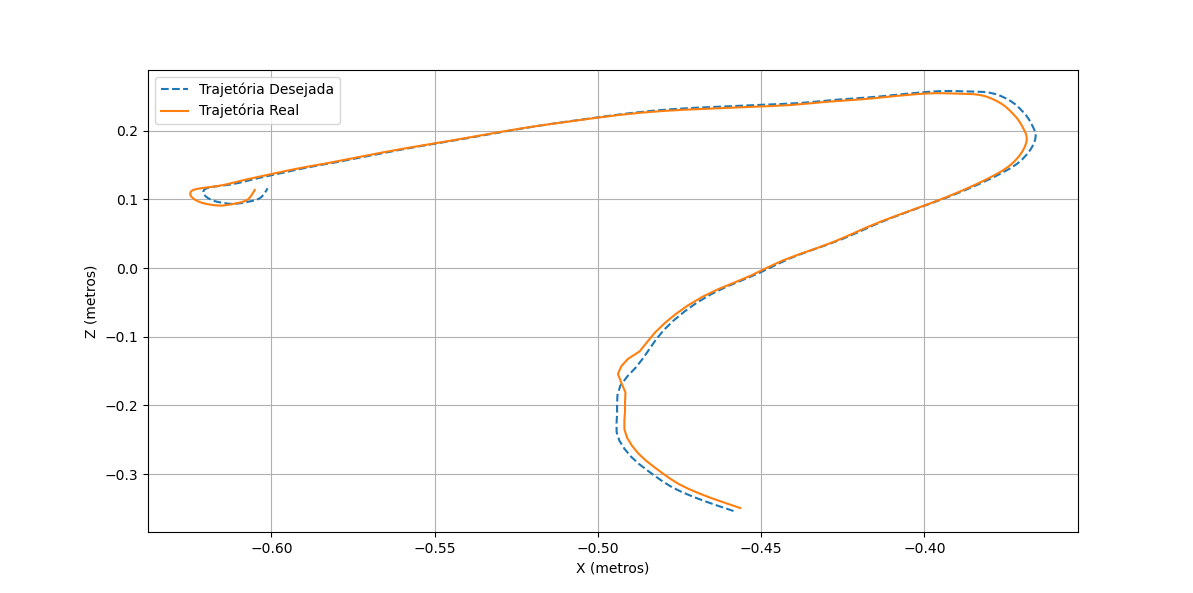

The file beside this chart, header and first rows:
9.746699452991609292e+01, 1.009852775909019869e+02, 2.827466874214711723e+01
9.623004717786253082e+01, 1.000875631697931283e+02, 2.781131510570288157e+01
9.496896097941510106e+01, 9.917755070569657505e+01, 2.734213988351687874e+01
9.377795084713862650e+01, 9.831634618556506666e+01, 2.681855409067337348e+01
9.265124595075596403e+01, 9.750250022693259666e+01, 2.625154024223024862e+01
9.145268999774913254e+01, 9.656998840960972075e+01, 2.574002494011903863e+01
9.015439800345424715e+01, 9.547125398340921265e+01, 2.530388871688005281e+01
8.875146261772562184e+01, 9.424088911219986642e+01, 2.490879255755469401e+01
8.721164037576468786e+01, 9.288014240141529854e+01, 2.454716580021563033e+01
8.552731535508621619e+01, 9.138177292344960279e+01, 2.422987897004781743e+01
8.371238266480386869e+01, 8.970367703616781796e+01, 2.403858306011415991e+01
8.174079997704508571e+01, 8.777060805532049415e+01, 2.408616731814914402e+01
7.963106465961422487e+01, 8.560901102874974811e+01, 2.438630130435271326e+01
7.744029975862592607e+01, 8.325845169689296199e+01, 2.490937997277260507e+01
7.517075021635304211e+01, 8.072858518437944042e+01, 2.563953390390161502e+01
7.284771294905046091e+01, 7.816113932731883551e+01, 2.642640354806090386e+01
7.048649395149898567e+01, 7.565677249557691653e+01, 2.713795608690670136e+01
6.808007605062387313e+01, 7.315286877923072950e+01, 2.786200040930577515e+01
6.569321912796317520e+01, 7.081050576727291457e+01, 2.878118617317103656e+01
6.364954268839746732e+01, 6.867988769417229378e+01, 3.006023593113095771e+01
6.173219519648785081e+01, 6.649618310588928694e+01, 3.133066518556409363e+01
5.987231353572266812e+01, 6.435344309029066778e+01, 3.242512030767186815e+01
5.786112740399606480e+01, 6.203993972268506241e+01, 3.326684249521282766e+01
5.546882304396792307e+01, 5.962744245348950045e+01, 3.400580344927507070e+01
5.304641488123994009e+01, 5.723078510186319789e+01, 3.475880677782326700e+01
5.065682990842262967e+01, 5.485474338636221603e+01, 3.554038481534490046e+01
4.829234845645830632e+01, 5.250134378561413229e+01, 3.634213989487086138e+01
4.597811111968128728e+01, 5.018527845071042037e+01, 3.717046703803859486e+01
4.375299659663334495e+01, 4.793184735091104898e+01, 3.800027839711665933e+01
4.164089385431442736e+01, 4.577567709687794917e+01, 3.873597309137834088e+01
3.963656776018782324e+01, 4.370809680108528994e+01, 3.939217418052252384e+01
3.760375502654622437e+01, 4.165817739073158776e+01, 4.008226618707629996e+01
3.547079272269475325e+01, 3.960561958424662521e+01, 4.082638269897256578e+01
3.334671816063423933e+01, 3.761418310774838858e+01, 4.146856488037449395e+01
3.132418466127229451e+01, 3.572809405852991915e+01, 4.190847053307174974e+01
2.934582775410024169e+01, 3.390823886644474072e+01, 4.224283932625586857e+01
2.730049449726056565e+01, 3.208883760320137668e+01, 4.264556510999218375e+01
2.515611255999741402e+01, 3.025831474577908153e+01, 4.315810476923016381e+01
2.298669151458787141e+01, 2.845284612142077663e+01, 4.371254724905477218e+01
2.087658449508695213e+01, 2.669526677412636673e+01, 4.426337396792642664e+01
1.883390990696157630e+01, 2.498552463896162834e+01, 4.481135522737597654e+01
1.681070780173519452e+01, 2.330522777151983504e+01, 4.539464826438895528e+01
1.478307113817114704e+01, 2.163504545079513264e+01, 4.606049295672666233e+01
1.276379395972180397e+01, 2.002274605507774297e+01, 4.672601569135181165e+01
1.077354137439569826e+01, 1.853980869342386129e+01, 4.725163053018084014e+01
8.843910510387907209e+00, 1.720794827441918073e+01, 4.759723529398191744e+01
6.956916373995480463e+00, 1.599443704053058646e+01, 4.780014856795333600e+01
5.111075473440960693e+00, 1.488688824405284983e+01, 4.790533326204963771e+01
3.325123910971924168e+00, 1.389190796290884933e+01, 4.789677006362353495e+01
1.560734206348037389e+00, 1.301610290822542382e+01, 4.775781241694802048e+01
-2.030256655745834582e-01, 1.225273410311878131e+01, 4.749036747941723746e+01
-1.953865905317378360e+00, 1.156966063592525096e+01, 4.714503782730668036e+01
-3.698394156248431930e+00, 1.095914126744952455e+01, 4.673262556879516438e+01
-5.391112012159430478e+00, 1.045378653180682882e+01, 4.618783702235015198e+01
-6.983732062487843173e+00, 1.007791150985149464e+01, 4.548001427772948801e+01
-8.477513953841338434e+00, 9.837577855359446843e+00, 4.459439305246586827e+01
-9.875957471712725422e+00, 9.753697141708849827e+00, 4.347018386883794960e+01
-1.119966411689627428e+01, 9.801775141323094687e+00, 4.216599754662775723e+01
-1.253977087895372478e+01, 9.865065798782051587e+00, 4.089734132067953709e+01
-1.387441010919613582e+01, 9.944651896988506934e+00, 3.968493421758467576e+01
-1.510312529459725717e+01, 1.011178505277797335e+01, 3.839318704275127203e+01
... 88 more rows
